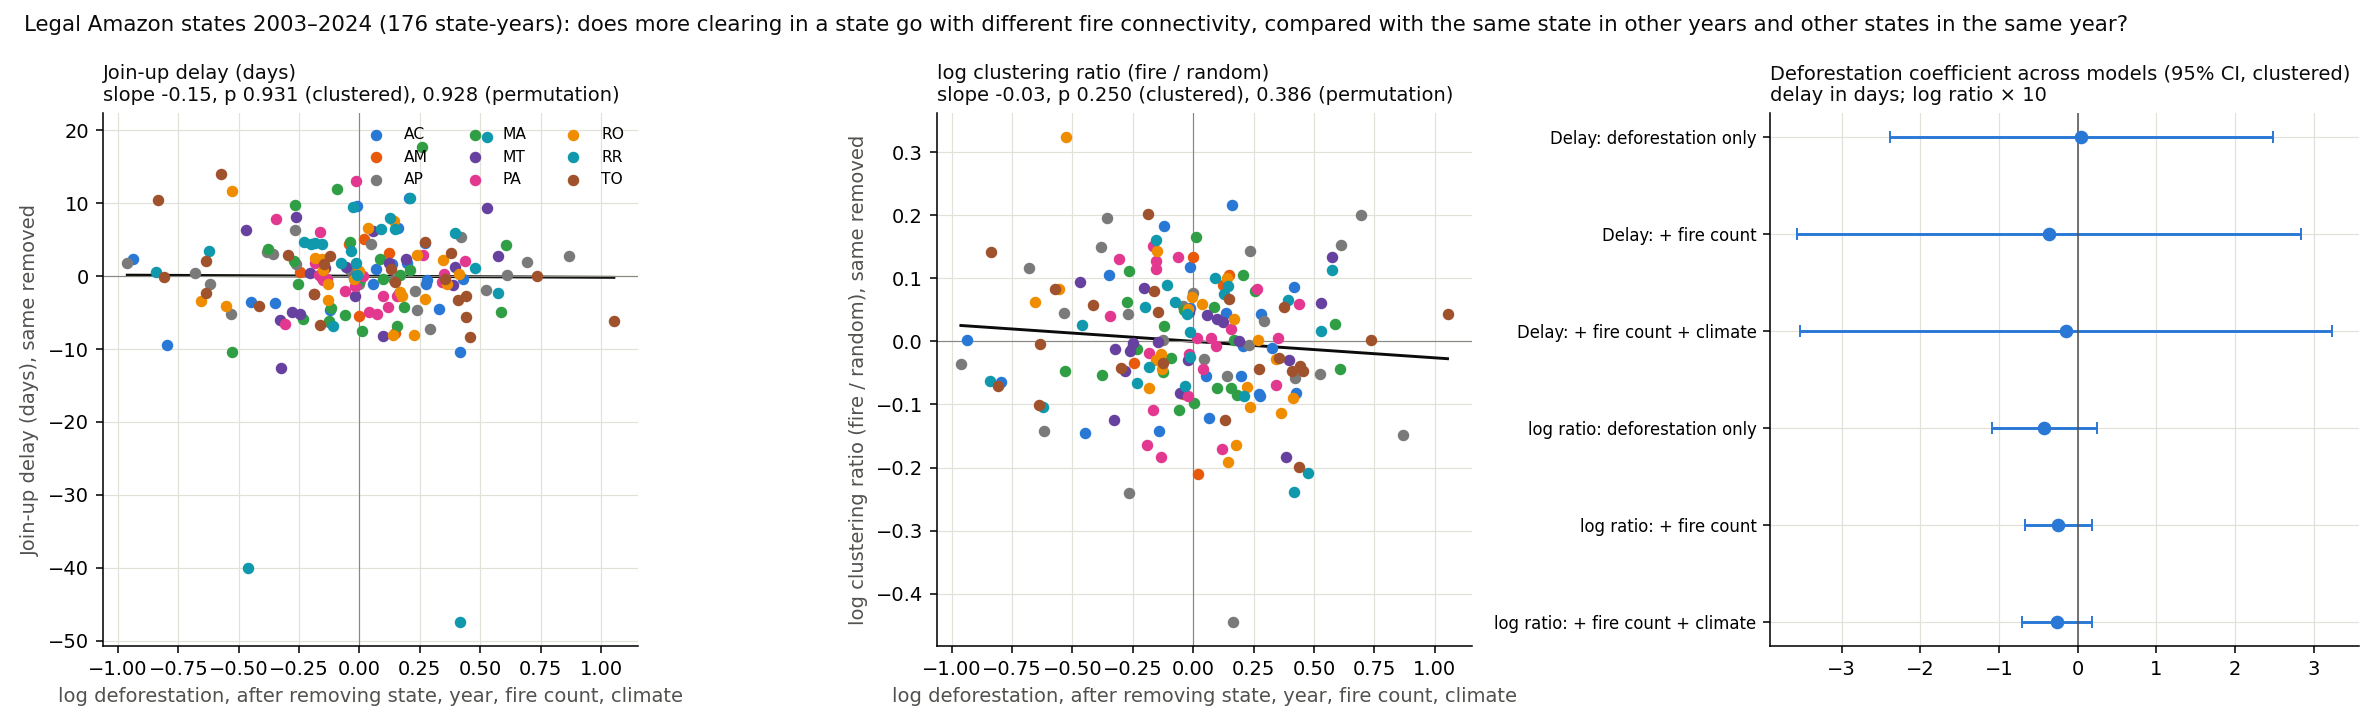

The file beside this chart, header and first rows:
state, year, events, fire_d50_km, random_d50_km, ratio, d_km, join_day, null_day, delay, rain_mm, temp_c, rh_pct, wind_ms, soil_0_7cm, deforestation_km2
AC, 2003, 4744, 6.237, 7.467, 0.8353, 11.76, 266.7, 263.5, 3.167, 95.45, 25.12, 78.82, 1.653, 0.388, 1078
AM, 2003, 5028, 50.45, 21.56, 2.34, 35.21, , , , 138.4, 26.38, 82.93, 1.376, 0.3697, 1558
AP, 2003, 1325, 8.589, 12.44, 0.6907, 20.72, 325.0, 322.7, 2.333, 61.9, 27.53, 74.92, 2.641, 0.2555, 25
MA, 2003, 14490, 5.314, 5.261, 1.01, 8.494, 304.0, 295.3, 8.667, 37.56, 27.8, 64.66, 2.367, 0.2271, 993
MT, 2003, 24494, 9.398, 7.393, 1.271, 12.14, 276.3, 269.7, 6.667, 61.54, 25.81, 62.01, 2.019, 0.3121, 10405
PA, 2003, 24898, 7.174, 8.589, 0.8353, 14.15, 315.3, 306.8, 8.5, 102.3, 27.12, 76.08, 1.851, 0.3394, 7145
RO, 2003, 12372, 4.62, 5.368, 0.8607, 8.767, 261.0, 260.7, 0.3333, 89.27, 25.8, 73.79, 1.735, 0.3593, 3597
RR, 2003, 1825, 9.98, 13.74, 0.7261, 22.13, 65.67, 65.67, 0.0, 112.7, 27.56, 64.3, 2.596, 0.2787, 439
TO, 2003, 6416, 7.467, 8.009, 0.9323, 13.15, 258.0, 257.2, 0.8333, 26.47, 27.67, 52.58, 2.325, 0.2173, 156
AC, 2004, 3408, 6.557, 8.419, 0.7788, 13.88, 264.3, 263.7, 0.6667, 121.2, 24.95, 83.68, 1.432, 0.4149, 728
AM, 2004, 4199, 34.5, 23.59, 1.462, 38.53, 308.0, 312.3, -4.333, 143.5, 26.24, 84.67, 1.307, 0.3782, 1232
AP, 2004, 1776, 8.335, 11.03, 0.7557, 17.9, 325.0, 329.8, -4.833, 39.17, 27.91, 72.4, 2.728, 0.2286, 46
MA, 2004, 13932, 5.587, 5.261, 1.062, 8.662, 311.7, 310.0, 1.667, 39.01, 27.73, 64.05, 2.437, 0.2221, 755
MT, 2004, 29612, 8.089, 6.756, 1.197, 11.05, 278.3, 266.7, 11.67, 45.9, 26.11, 60.11, 1.975, 0.3006, 11814
PA, 2004, 30953, 7.174, 7.694, 0.9324, 12.69, 314.7, 306.8, 7.833, 77.44, 27.26, 74.3, 1.952, 0.3202, 8870
RO, 2004, 14329, 4.057, 4.906, 0.8269, 8.147, 263.0, 259.3, 3.667, 90.03, 26.36, 73.45, 1.638, 0.3563, 3858
RR, 2004, 1383, 10.6, 16.29, 0.6504, 25.43, 81.0, 81.67, -0.6667, 138.5, 27.09, 69.87, 2.342, 0.3072, 311
TO, 2004, 7620, 6.756, 7.393, 0.9138, 12.07, 258.7, 256.3, 2.333, 35.49, 27.53, 52.12, 2.313, 0.2202, 158
AC, 2005, 6542, 6.557, 6.363, 1.03, 10.02, 248.3, 250.2, -1.833, 91.25, 25.72, 72.89, 1.835, 0.3631, 592
AM, 2005, 6866, 20.1, 18.37, 1.094, 30.13, , , , 106.2, 26.89, 78.45, 1.542, 0.3348, 775
AP, 2005, 1109, 12.69, 13.61, 0.9324, 22.65, 321.0, 318.7, 2.333, 90.78, 27.69, 75.93, 2.602, 0.2578, 33
MA, 2005, 14096, 5.587, 5.261, 1.062, 8.612, 296.7, 291.2, 5.5, 27.68, 28.38, 58.98, 2.577, 0.2032, 922
MT, 2005, 23575, 8.763, 7.467, 1.174, 12.38, 283.7, 276.5, 7.167, 45.86, 26.24, 59.42, 2.157, 0.3012, 7145
PA, 2005, 29992, 6.491, 7.772, 0.8352, 12.89, 289.7, 277.3, 12.33, 62.18, 27.95, 69.94, 2.114, 0.2911, 5899
RO, 2005, 14254, 4.62, 4.955, 0.9324, 8.168, 262.3, 258.3, 4.0, 69.18, 26.09, 68.72, 1.891, 0.3329, 3244
RR, 2005, 972, 11.37, 17.83, 0.6376, 30.33, 140.0, 140.7, -0.6667, 210.6, 26.76, 76.63, 1.894, 0.3549, 133
TO, 2005, 7794, 7.85, 7.319, 1.073, 11.93, 265.3, 262.3, 3.0, 15.45, 27.99, 48.89, 2.451, 0.2059, 271
AC, 2006, 3219, 10.08, 8.676, 1.162, 14.28, 257.7, 259.3, -1.667, 105, 26.11, 76.73, 1.664, 0.3767, 398
AM, 2006, 5802, 25.81, 19.7, 1.31, 32.78, 309.0, 300.2, 8.833, 116, 27.07, 79.24, 1.444, 0.3392, 788
AP, 2006, 962, 8.851, 14.89, 0.5944, 24.32, 307.3, 307.5, -0.1667, 72.48, 27.48, 76.64, 2.632, 0.266, 30
MA, 2006, 10221, 6.962, 6.175, 1.127, 10.11, 306.0, 303.0, 3.0, 46.97, 27.8, 64.27, 2.403, 0.2334, 674
MT, 2006, 16097, 11.48, 9.121, 1.259, 14.98, , , , 75.11, 26.28, 62.41, 1.989, 0.318, 4333
PA, 2006, 25807, 8.252, 8.335, 0.99, 13.9, 296.0, 292.3, 3.667, 82.73, 27.7, 71.11, 2.028, 0.3026, 5659
RO, 2006, 9754, 5.368, 6.052, 0.887, 9.874, 263.7, 258.3, 5.333, 80.12, 26.55, 70.2, 1.699, 0.3388, 2049
RR, 2006, 1329, 11.14, 15.5, 0.7189, 25.94, 89.33, 90.33, -1.0, 169.3, 26.69, 73.3, 2.189, 0.3362, 231
TO, 2006, 5518, 8.589, 8.763, 0.9801, 14.18, 266.0, 260.2, 5.833, 49.87, 27.38, 54.59, 2.286, 0.2303, 124
AC, 2007, 4331, 6.363, 7.694, 0.827, 12.31, 258.7, 267.5, -8.833, 105.7, 25.7, 76.58, 1.651, 0.3799, 184
AM, 2007, 5379, 37.75, 21.13, 1.786, 34.05, , , , 125.4, 26.81, 79.15, 1.435, 0.3381, 610
AP, 2007, 878, 10.49, 15.5, 0.677, 25.46, 314.3, 312.3, 2.0, 97.77, 27.31, 77.35, 2.623, 0.281, 39
MA, 2007, 16192, 4.528, 4.955, 0.9138, 8.035, 278.3, 278.2, 0.1667, 24.61, 28.46, 55.89, 2.756, 0.196, 631
MT, 2007, 23076, 12.94, 7.618, 1.699, 12.51, , , , 41.41, 26.41, 56.36, 2.117, 0.2947, 2678
PA, 2007, 26906, 7.246, 8.252, 0.8781, 13.61, 291.3, 284.5, 6.833, 68.21, 27.53, 69.66, 2.117, 0.298, 5526
RO, 2007, 10419, 6.052, 5.757, 1.051, 9.554, 268.7, 266.7, 2, 73.12, 26.42, 68.54, 1.714, 0.3337, 1611
RR, 2007, 1838, 9.685, 13.47, 0.7189, 22.05, 62.67, 62.33, 0.3333, 133.4, 27.09, 68.55, 2.587, 0.2958, 309
TO, 2007, 10408, 6.237, 6.237, 1.0, 10.33, 264.3, 256.0, 8.333, 13.97, 28.08, 45.51, 2.628, 0.1988, 63
AC, 2008, 3290, 8.17, 8.589, 0.9512, 14.12, 269.0, 261.7, 7.333, 91.59, 26.3, 75.81, 1.604, 0.367, 254
AM, 2008, 3451, 41.3, 25.81, 1.6, 42.5, , , , 118.1, 27, 78.43, 1.455, 0.3331, 604
AP, 2008, 1169, 9.493, 13.74, 0.6907, 22.06, 315.7, 315.3, 0.3333, 59.82, 27.81, 74.26, 2.586, 0.2489, 100
MA, 2008, 9520, 7.032, 6.427, 1.094, 10.48, 313.3, 311.0, 2.333, 23.44, 28.49, 58.68, 2.608, 0.2036, 1271
MT, 2008, 11708, 14.6, 10.7, 1.364, 17.57, 283.7, 280.8, 2.833, 40.09, 26.64, 54.79, 2.103, 0.2887, 3258
PA, 2008, 23178, 7.772, 8.94, 0.8694, 14.66, 309.0, 299.3, 9.667, 81.31, 27.57, 70.6, 2.028, 0.3037, 5607
RO, 2008, 5337, 9.212, 8.335, 1.105, 13.35, 276.0, 276.2, -0.1667, 59.17, 26.85, 66.66, 1.68, 0.3194, 1136
RR, 2008, 1195, 12.31, 16.46, 0.7482, 27.35, 82.0, 82.33, -0.3333, 99.24, 26.42, 69.75, 2.542, 0.3037, 574
TO, 2008, 5179, 9.212, 9.121, 1.01, 14.64, 284.0, 270.5, 13.5, 13, 28.15, 45.71, 2.516, 0.1999, 107
AC, 2009, 2253, 13.74, 10.7, 1.284, 17.07, , , , 88.44, 26.31, 78.84, 1.625, 0.3875, 167
AM, 2009, 5112, 26.86, 21.56, 1.246, 34.92, , , , 102.2, 27.44, 78.3, 1.511, 0.3296, 405
AP, 2009, 1309, 12.19, 12.56, 0.9705, 20.85, 307.0, 307.7, -0.6667, 74.6, 27.9, 72.68, 2.965, 0.2303, 70
MA, 2009, 8411, 7.467, 6.689, 1.116, 11.15, 315.7, 309.3, 6.333, 26.25, 27.85, 64.62, 2.485, 0.2186, 828
MT, 2009, 7595, 16.29, 13.34, 1.221, 21.81, 278.7, 277.0, 1.667, 66.14, 26.31, 64.43, 1.935, 0.3195, 1049
PA, 2009, 22328, 9.782, 9.03, 1.083, 14.94, 315.3, 310.7, 4.667, 45.65, 27.82, 68.24, 2.225, 0.2771, 4281
... 138 more rows
